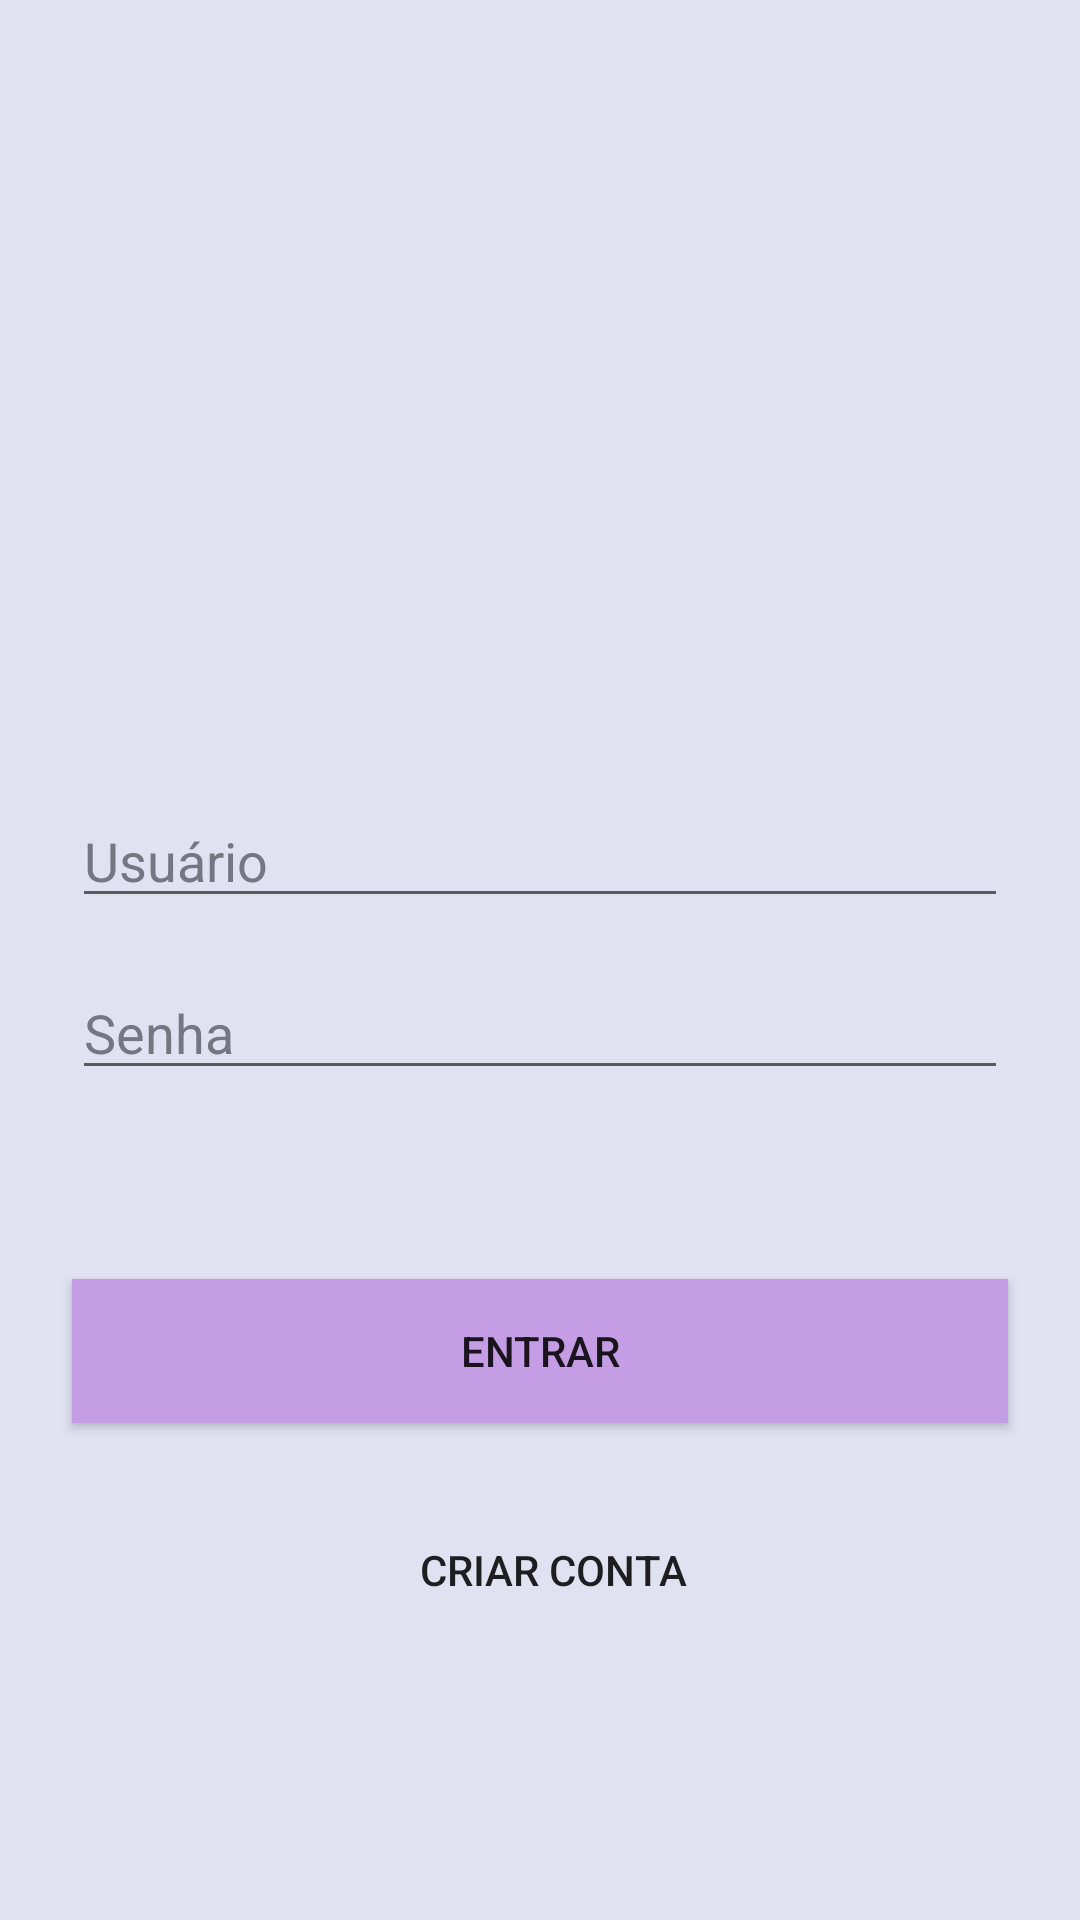

Layout XML and referenced resources for this Android screen:
<!-- AndroidManifest.xml: application theme AppTheme -->
<!-- res/layout/activity_login.xml -->
<?xml version="1.0" encoding="utf-8"?>
<LinearLayout xmlns:android="http://schemas.android.com/apk/res/android"
    android:layout_width="match_parent"
    android:layout_height="match_parent"
    xmlns:tools="http://schemas.android.com/tools"
    android:gravity="center_vertical"
    android:orientation="vertical"
    android:background="@color/colorPrimary"
    tools:context="usuario.gui.LogInActivity"
    android:weightSum="1">

    <ImageView
        android:id="@+id/imageView"
        android:layout_width="match_parent"
        android:layout_height="152dp"
        android:src="@mipmap/marcador" />

    <EditText
        android:id="@+id/user_login"
        android:layout_width="match_parent"
        android:layout_height="wrap_content"
        android:layout_marginLeft="24dp"
        android:layout_marginRight="24dp"
        android:layout_marginTop="20dp"
        android:layout_marginBottom="8dp"
        android:inputType="textEmailAddress"
        android:hint="@string/campo_usuario"
        android:textColor="@color/colorPrimaryDark"
        android:textColorHint="@color/colorPrimaryDark"
        />

    <EditText
        android:id="@+id/user_password"
        android:layout_width="match_parent"
        android:layout_height="wrap_content"
        android:layout_marginLeft="24dp"
        android:layout_marginRight="24dp"
        android:layout_marginTop="8dp"
        android:layout_marginBottom="8dp"
        android:inputType="textPassword"
        android:hint="@string/campo_senha"
        android:textColor="@color/colorPrimaryDark"
        android:textColorHint="@color/colorPrimaryDark"/>

    <Button
        android:id="@+id/btn_login"
        android:layout_width="match_parent"
        android:layout_height="wrap_content"
        android:layout_gravity="center"
        android:layout_marginLeft="24dp"
        android:layout_marginRight="24dp"
        android:layout_marginTop="55dp"
        android:background="@color/colorAccent"
        android:onClick="logar"
        android:text="@string/text_login" />

    <Button
        android:id="@+id/btn_register_user"
        android:layout_width="wrap_content"
        android:layout_height="wrap_content"
        android:layout_marginLeft="140dp"
        android:layout_marginTop="25dp"
        android:text="@string/texto_no_membro"
        android:background="@android:color/transparent"
        android:onClick="startCadastroActivity"/>

</LinearLayout>
<!-- resources referenced by this layout -->
<resources>
  <color name="colorAccent">#C59DE4</color>
  <color name="colorPrimary">#e0e2f1</color>
  <color name="colorPrimaryDark">#747681</color>
  <string name="campo_senha">Senha</string>
  <string name="campo_usuario">Usuário</string>
  <string name="text_login">Entrar</string>
  <string name="texto_no_membro">Criar conta</string>
  <style name="AppTheme" parent="Theme.AppCompat.Light.NoActionBar">
          
          <item name="colorPrimary">@color/colorPrimary</item>
          <item name="colorPrimaryDark">@color/colorPrimaryDark</item>
          <item name="colorAccent">@color/colorAccent</item>
      </style>
</resources>
